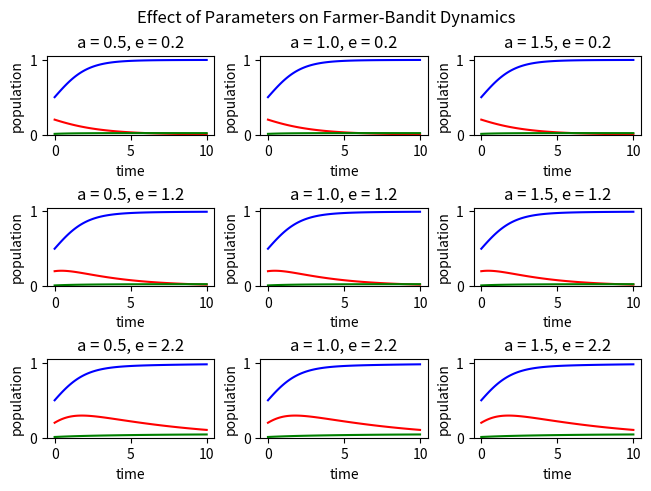
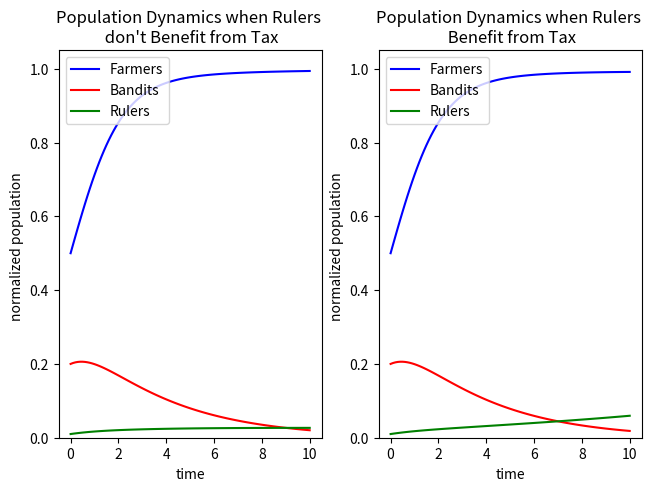
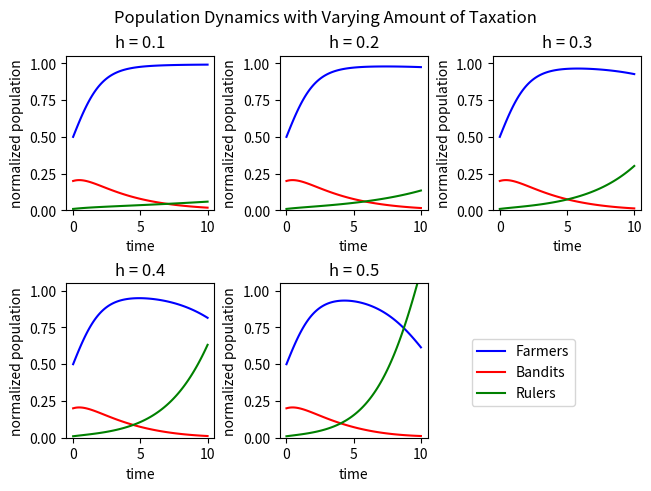
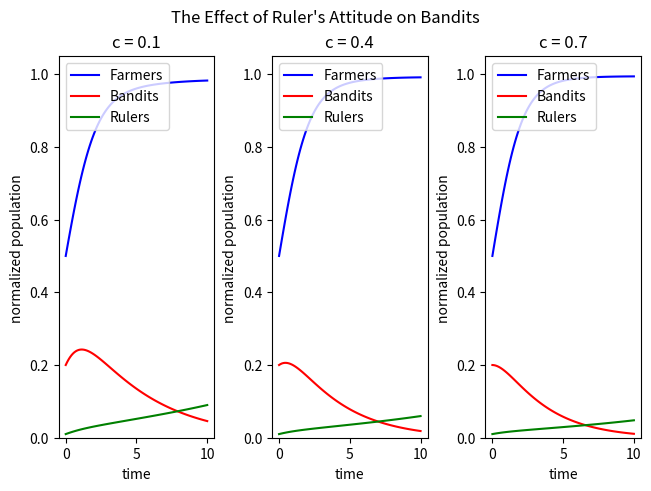
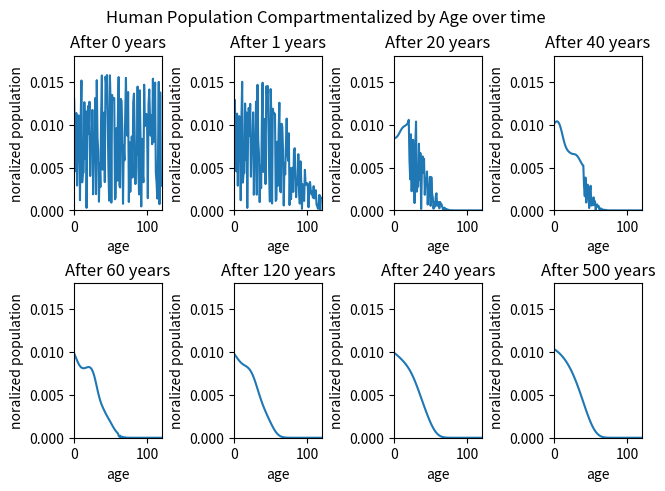

The script that saved these images, in order:
import numpy as np
from scipy.integrate import odeint
import matplotlib.pyplot as plt

# Problem 1 - Rise and Fall of Dynasties

# vector of parameters
#    a, b,    c,   d,    e,   f,   g,     h,    K, m,   r
#    0, 1,    2,   3,    4,   5,   6,     7,    8, 9,   10
k = [1, 0.17, 0.4, 0.42, 1.2, 0.1, 0.009, 0.1 , 1, 0.4, 1]

# model:F = p[0], B = p[1], R = p[2]
# First model for problem 1, where the equations are from the ones given
def P1_1(p, t, k):
    dFdt = k[10]*p[0]*(1 - p[0]/k[8]) - k[1]*p[0]*p[1]/(p[0] + k[2]) - k[7]*p[0]*p[2]
    dBdt = k[4]*k[1]**p[0]*p[1]/(p[0] + k[2]) - k[9]*p[1] - k[2]*p[1]*p[2]/(k[3] + p[2])
    dRdt = k[5]*k[1]**p[0]*p[1]/(p[0] + k[2]) - k[6]*p[2]
    return [dFdt, dBdt, dRdt]

# Second model for problem 1, now the rulers benefit from taxing
def P1_2(p, t, k):
    dFdt = k[10]*p[0]*(1 - p[0]/k[8]) - k[1]*p[0]*p[1]/(p[0] + k[2]) - k[7]*p[0]*p[2]
    dBdt = k[4]*k[1]**p[0]*p[1]/(p[0] + k[2]) - k[9]*p[1] - k[2]*p[1]*p[2]/(k[3] + p[2])
    dRdt = k[5]*k[1]**p[0]*p[1]/(p[0] + k[2]) - k[6]*p[2] + k[7]*p[0]*p[2]
    return [dFdt, dBdt, dRdt]

# initial values
P1_0 = [0.5, 0.2, 0.01] 

# time increments
t_1 = np.linspace(0, 10, 101)

# Plot solution function
def plotSol_1(obj, func):
    sol1 = odeint(func,P1_0, t_1, args=(k,))
    obj.plot(t_1, sol1[:,0],'b', label = 'Farmers')
    obj.plot(t_1, sol1[:,1],'r', label = 'Bandits')
    obj.plot(t_1, sol1[:,2],'g', label = 'Rulers')
    obj.legend(loc = 'upper left')
    obj.set_xlabel("time")
    obj.set_ylabel("normalized population ")   
    obj.set_ylim(0,1.05)

# Testing the effect of different parameters:
# Test number 1: Larger growth in Bandits
fig3, axs3 = plt.subplots(3, 3, constrained_layout = True)
fig3.suptitle('Effect of Parameters on Farmer-Bandit Dynamics')
banditRate = k[4]
farmerRate = k[0]
k[4] -= 1
k[0] -= 0.5
for i in range(3):
    k[0] = farmerRate - 0.5
    for j in range(3):
        plotSol_1(axs3[i,j],P1_1)
        axs3[i,j].set_title("a = " + str(round(k[0],2)) + ", e = " + str(round(k[4],2)))
        axs3[i,j].get_legend().remove()
        axs3[i,j].set_ylabel("population")
        k[0] += 0.5
    k[4] += 1
k[4] = banditRate
k[0] = farmerRate


# Comparision between not / gaining advantage from tax
fig1, axs1 = plt.subplots(1,2, constrained_layout = True)

plotSol_1(axs1[0], P1_1)
axs1[0].set_title("Population Dynamics when Rulers \n don't Benefit from Tax")

plotSol_1(axs1[1], P1_2)
axs1[1].set_title("Population Dynamics when Rulers \n Benefit from Tax")


# Test the effect of amount of taxes on the dynamics of the system

fig2, axs2 = plt.subplots(nrows= 2,ncols= 3,constrained_layout = True)
fig2.suptitle('Population Dynamics with Varying Amount of Taxation')
for i in range(2):
    for j in range(3):
        if i == 1 and j == 2:
            axs2[i,j].axis('off')
            break
        sol = odeint(P1_2, P1_0, t_1, args=(k,))
        axs2[i,j].plot(t_1, sol[:,0],'b', label = 'Farmers')
        axs2[i,j].plot(t_1, sol[:,1],'r', label = 'Bandits')
        axs2[i,j].plot(t_1, sol[:,2],'g', label = 'Rulers')
        axs2[i,j].set_xlabel('time')
        axs2[i,j].set_ylabel('normalized population')
        axs2[i,j].set_title('h = ' + str(round(k[7],2)))
        axs2[i,j].set_ylim(0,1.05)
        k[7] += 0.1
lines, labels = fig2.axes[0].get_legend_handles_labels()
fig2.legend(lines, labels, loc = 'lower right',bbox_to_anchor=(0.9,0.15))
k[7] = 0.1

# Test the effect of the rulers effectively chasing down bandits
fig4, axs4 = plt.subplots(1,3, constrained_layout = True)
fig4.suptitle("The Effect of Ruler's Attitude on Bandits")
k[2] -= 0.3
for i in range(3):
    plotSol_1(axs4[i], P1_2)
    axs4[i].set_title("c = " + str(round(k[2],2)))
    k[2] += 0.3


# -----------
# Problem 4 - Age Structured Population Model

# Mortality (mu)
def mu(j):
    return np.exp(j/16.07) / (199 + np.exp(j/16.07))

# Feunidity (beta)
def beta(j):
    return ((j/0.75)**40) * np.exp(-j/0.75) / 3.871318360247655e+47

def EstimateB():
    sum = 0
    prod = 1
    for j in range(1, 121):
        for k in range(j):
            prod *= 1 - mu(k)
        sum += beta(j)* prod
        print(j,':', beta(j))
        prod = 1

def LeslieMatrix():
    L = np.zeros((120,120))
    for i in range(120):
        L[0,i] = beta(i+1)
    for j in range(1,120):
        L[j, j-1] = 1 - mu(j) 
    return L

# Create an random population distribution and normalize it
P4_0 = np.random.uniform(0,1,120)
P4_0 = P4_0 / np.sum(P4_0)

# The age axis 
age = np.linspace(0,119,120)

# times we are testing
time = [0, 1, 20, 40, 60, 120, 240, 500]

L = LeslieMatrix()

fig3, axs3 = plt.subplots(2,4, constrained_layout = True)
fig3.suptitle("Human Population Compartmentalized by Age over time")
for i in range(8):
    R = np.linalg.matrix_power(L,time[i])
    axs3[int(i/4), int(i%4)].plot(age, np.dot(R,P4_0))
    axs3[int(i/4), int(i%4)].set_xlabel("age")
    axs3[int(i/4), int(i%4)].set_ylabel("noralized population")
    axs3[int(i/4), int(i%4)].set_title("After " + str(time[i]) + " years")
    axs3[int(i/4), int(i%4)].set_ylim([0, 0.018])
    axs3[int(i/4), int(i%4)].set_xlim([0,120])

plt.show()




